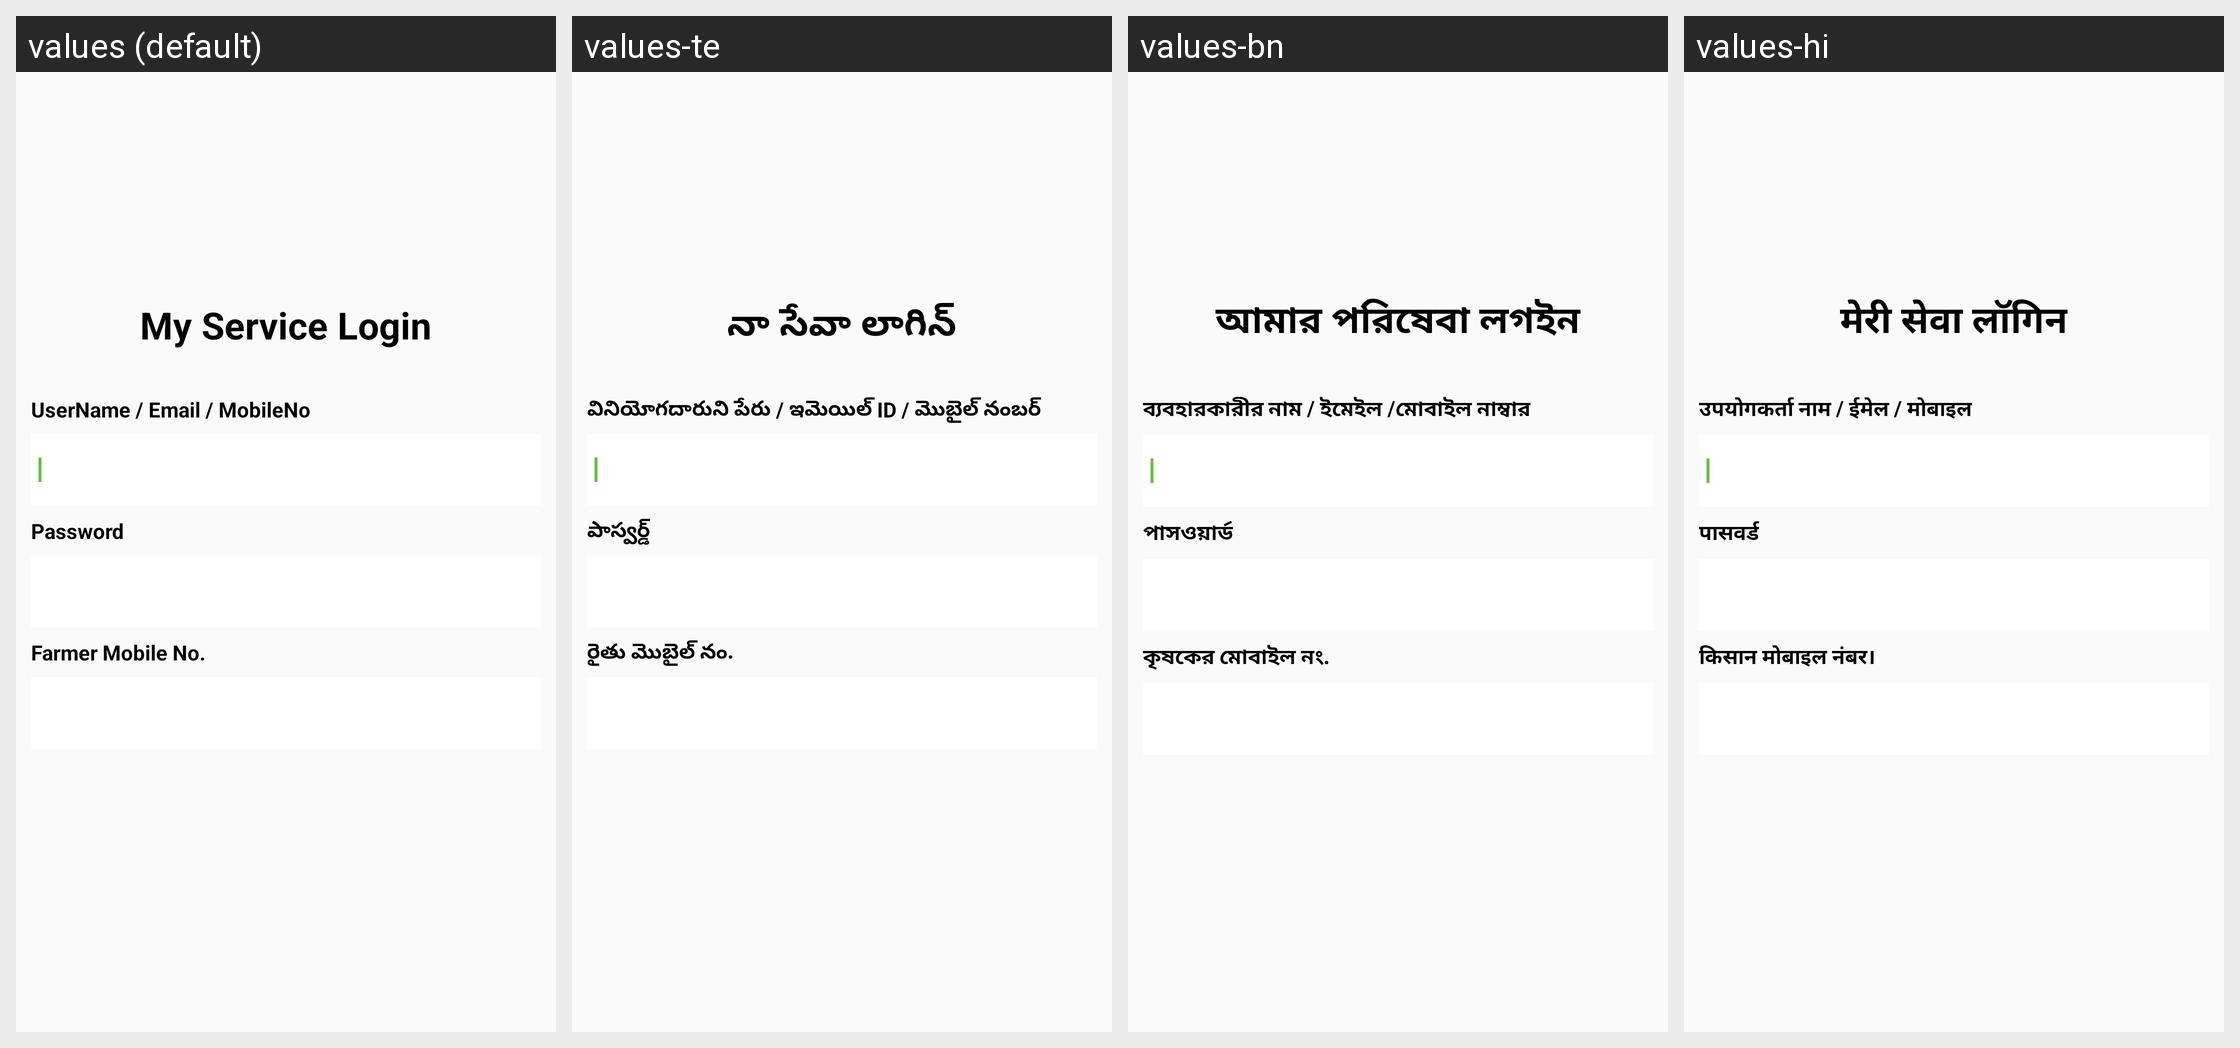

This grid shows one Android layout under several languages. Give, for every string resource on the screen, its name, the default text and each shown locale's text.
Android screen res/layout/my_service_otp_popup.xml rendered under 4 locales, left to right: values (default), values-te, values-bn, values-hi. Device: Nexus 5 (rendered at 1080×1920; each locale shown at half size, 540×960, under a caption strip naming it); theme AppTheme.
Other locales in the repository, not shown: values-gu, values-mr.
Strings drawn on this screen, with the default value and each locale's value (text and hints the layout hard-codes, and strings that could not be matched under every locale, appear in the picture but are not listed):

MyServiceLogin
  values: My Service Login
  values-te: నా సేవా లాగిన్
  values-bn: আমার পরিষেবা লগইন
  values-hi: मेरी सेवा लॉगिन

Username
  values: UserName / Email / MobileNo
  values-te: వినియోగదారుని పేరు / ఇమెయిల్ ID / మొబైల్ నంబర్
  values-bn: ব্যবহারকারীর নাম / ইমেইল /মোবাইল নাম্বার
  values-hi: उपयोगकर्ता नाम / ईमेल / मोबाइल

Password
  values: Password
  values-te: పాస్వర్డ్
  values-bn: পাসওয়ার্ড
  values-hi: पासवर्ड

FarmerMobile
  values: Farmer Mobile No.
  values-te: రైతు మొబైల్ నం.
  values-bn: কৃষকের মোবাইল নং.
  values-hi: किसान मोबाइल नंबर।
